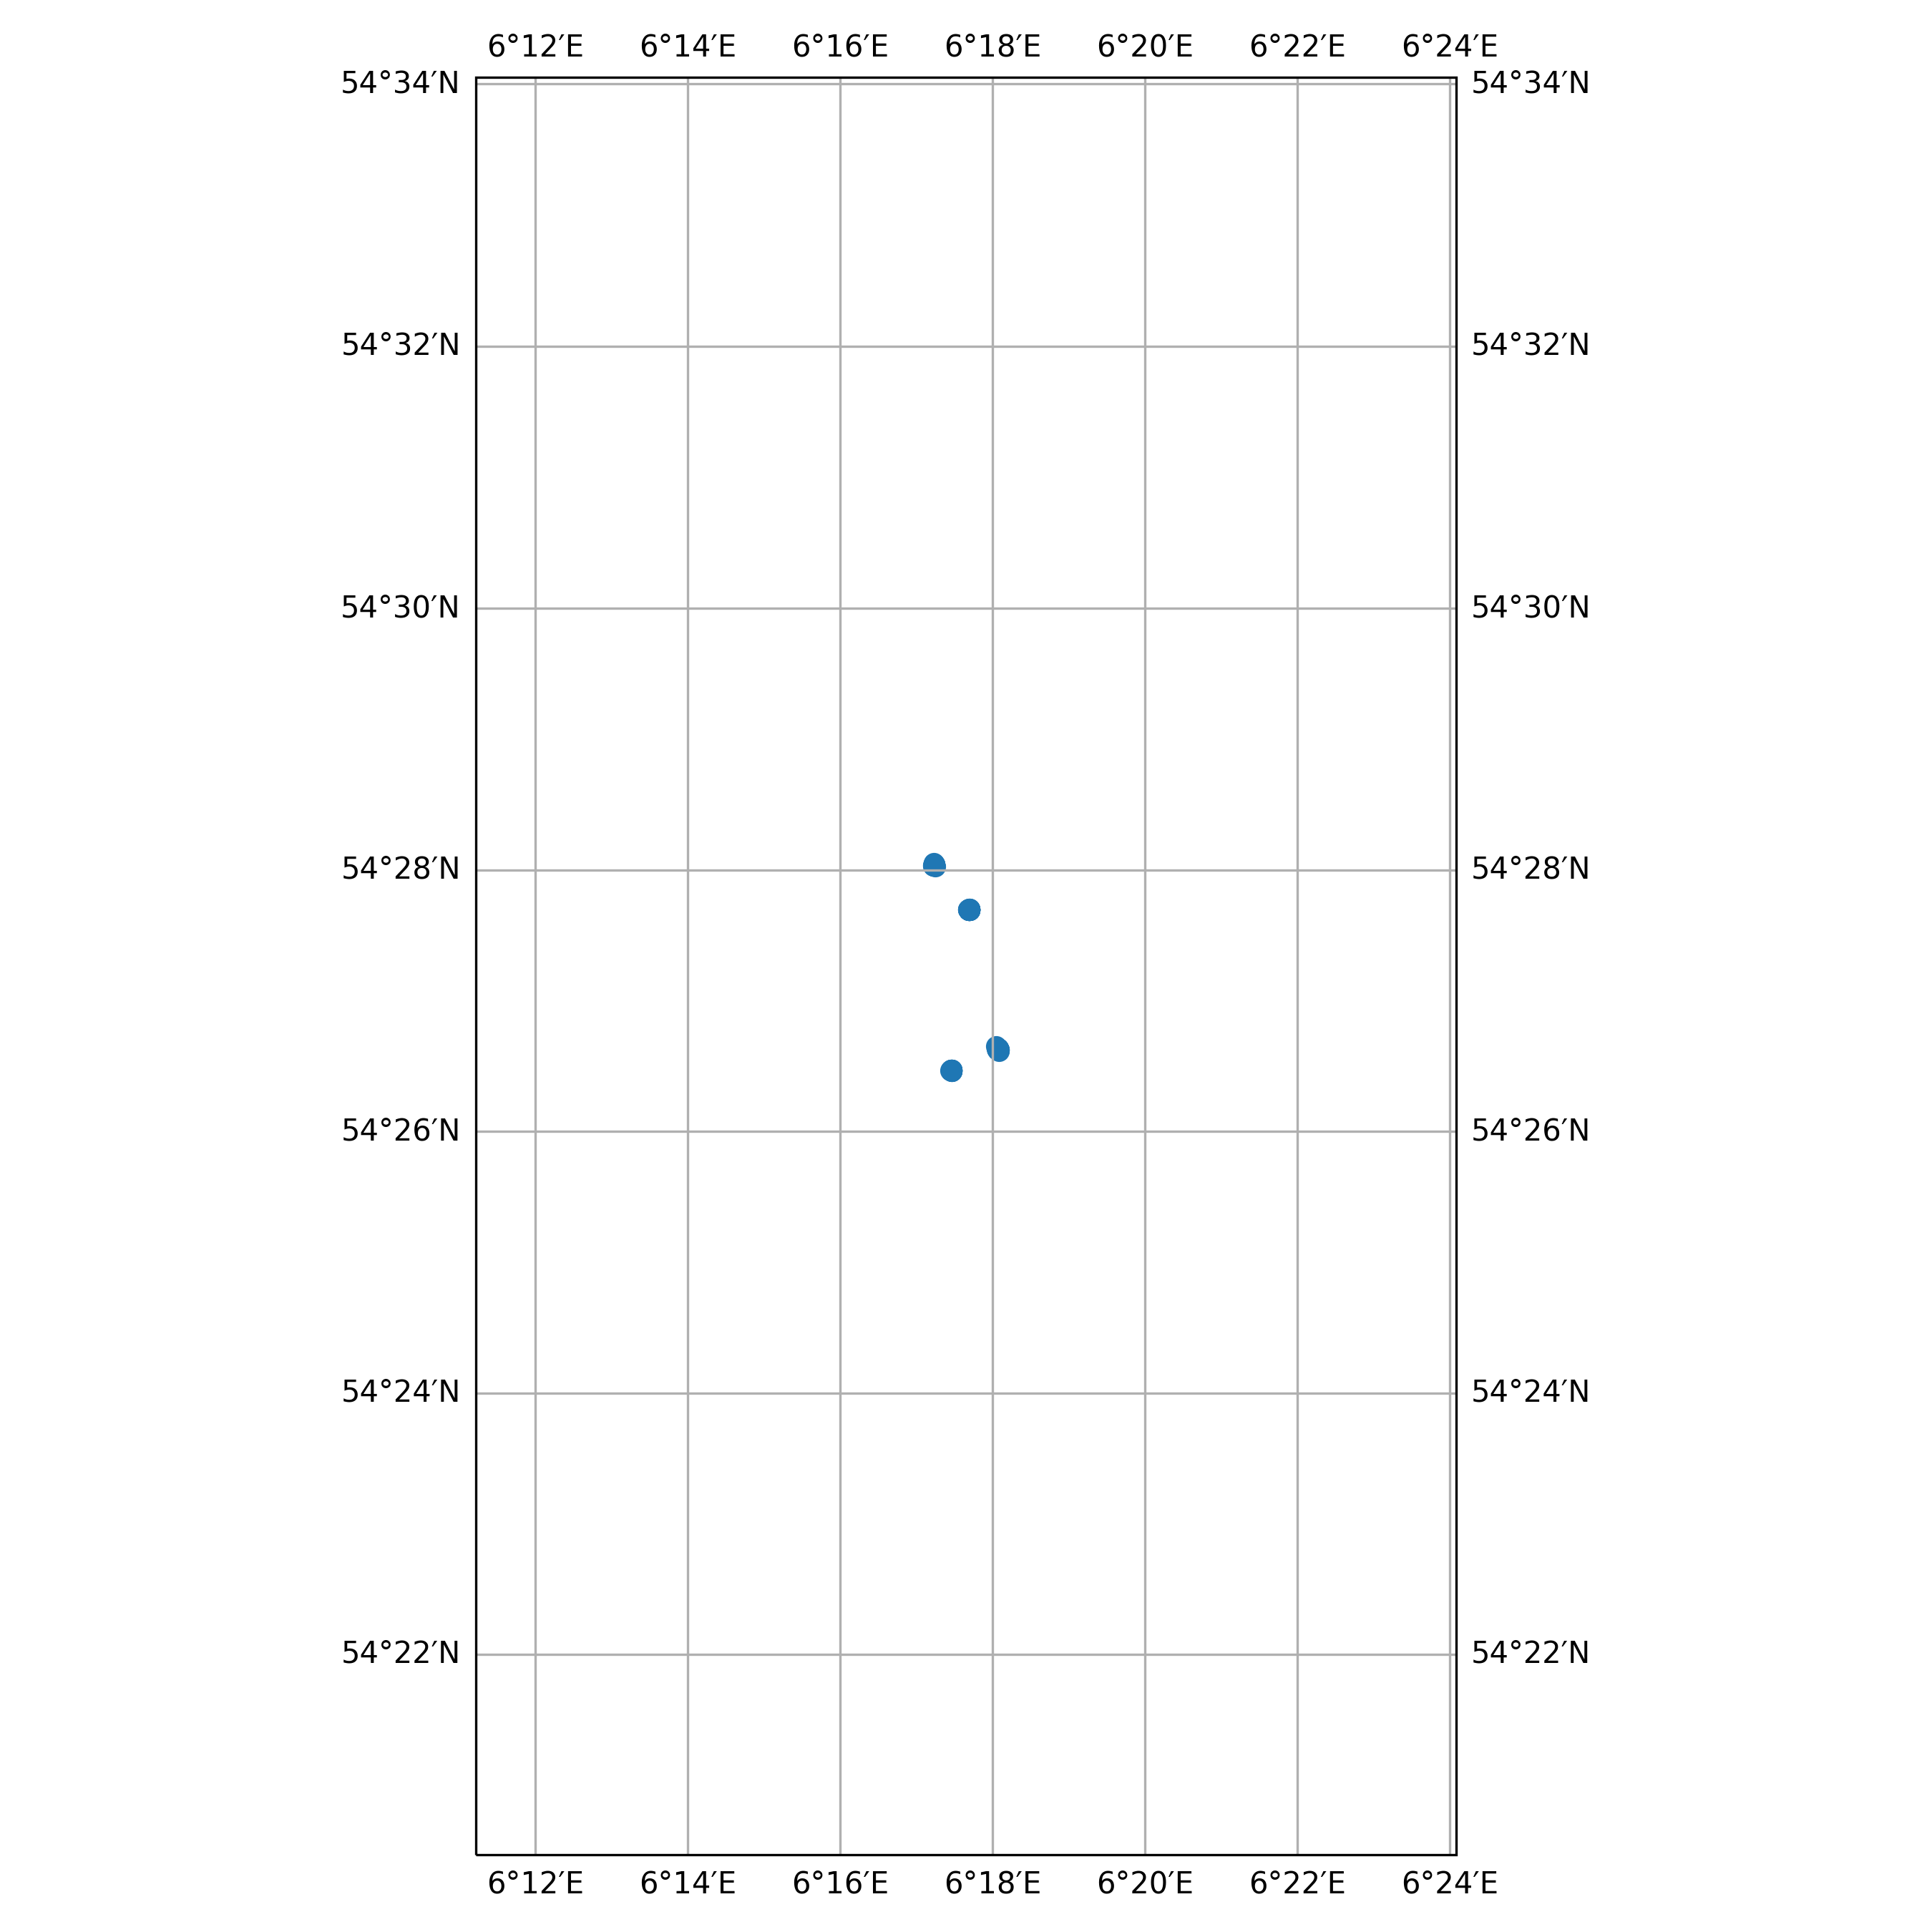

Values plotted in this chart, from the file beside it:
timestamp, epoch, latitude, longitude, speed, heading, course, status
2019-06-23 03:05:36+00:00, 1561259136, 54.46, 6.295, 0.0, 85.0, 259.0, 0
2019-06-23 04:19:06+00:00, 1561263546, 54.46, 6.295, 0.0, 86.0, 294.0, 0
2019-06-23 05:21:23+00:00, 1561267283, 54.46, 6.295, 0.0, 85.0, 294.0, 5
2019-06-23 06:03:24+00:00, 1561269804, 54.46, 6.295, 0.0, 85.0, 294.0, 5
2019-06-23 07:33:24+00:00, 1561275204, 54.46, 6.295, 0.0, 86.0, 294.0, 5
2019-06-23 08:03:26+00:00, 1561277006, 54.46, 6.295, 0.0, 86.0, 294.0, 5
2019-06-23 09:18:27+00:00, 1561281507, 54.46, 6.295, 0.0, 86.0, 294.0, 5
2019-06-23 10:06:29+00:00, 1561284389, 54.46, 6.295, 0.0, 85.0, 294.0, 5
2019-06-23 11:21:26+00:00, 1561288886, 54.46, 6.295, 0.0, 86.0, 294.0, 5
2019-06-23 12:09:23+00:00, 1561291763, 54.46, 6.295, 0.0, 86.0, 294.0, 5
2019-06-23 13:15:29+00:00, 1561295729, 54.46, 6.295, 0.0, 86.0, 294.0, 5
2019-06-23 14:00:25+00:00, 1561298425, 54.46, 6.295, 0.0, 86.0, 294.0, 5
2019-06-23 15:03:28+00:00, 1561302208, 54.46, 6.295, 0.0, 86.0, 294.0, 5
2019-06-23 16:09:29+00:00, 1561306169, 54.46, 6.295, 0.0, 86.0, 321.0, 5
2019-06-23 17:12:28+00:00, 1561309948, 54.46, 6.295, 0.0, 86.0, 321.0, 5
2019-06-23 18:18:25+00:00, 1561313905, 54.46, 6.295, 0.0, 86.0, 321.0, 5
2019-06-23 20:09:30+00:00, 1561320570, 54.46, 6.295, 0.0, 86.0, 321.0, 5
2019-06-23 21:24:24+00:00, 1561325064, 54.46, 6.295, 0.0, 86.0, 321.0, 5
2019-06-23 22:06:30+00:00, 1561327590, 54.46, 6.295, 0.0, 86.0, 321.0, 5
2019-06-23 23:09:28+00:00, 1561331368, 54.46, 6.295, 0.0, 86.0, 321.0, 5
2019-06-24 00:12:27+00:00, 1561335147, 54.46, 6.295, 0.0, 86.0, 236.0, 5
2019-06-24 01:15:31+00:00, 1561338931, 54.46, 6.295, 0.0, 86.0, 236.0, 5
2019-06-24 02:18:32+00:00, 1561342712, 54.46, 6.295, 0.0, 86.0, 236.0, 5
2019-06-24 03:03:30+00:00, 1561345410, 54.46, 6.295, 0.0, 86.0, 236.0, 5
2019-06-24 04:06:32+00:00, 1561349192, 54.46, 6.295, 0.0, 86.0, 236.0, 5
2019-06-24 05:15:32+00:00, 1561353332, 54.46, 6.295, 0.0, 86.0, 220.0, 5
2019-06-24 06:00:29+00:00, 1561356029, 54.46, 6.295, 0.0, 86.0, 220.0, 5
2019-06-24 07:03:32+00:00, 1561359812, 54.46, 6.295, 0.0, 86.0, 220.0, 5
2019-06-24 08:00:29+00:00, 1561363229, 54.46, 6.295, 0.0, 86.0, 220.0, 5
2019-06-24 10:15:31+00:00, 1561371331, 54.46, 6.295, 0.0, 86.0, 278.0, 5
2019-06-24 11:18:36+00:00, 1561375116, 54.46, 6.295, 0.0, 86.0, 278.0, 5
2019-06-24 12:03:28+00:00, 1561377808, 54.46, 6.295, 0.0, 86.0, 278.0, 5
2019-06-24 13:09:34+00:00, 1561381774, 54.46, 6.295, 0.0, 86.0, 278.0, 5
2019-06-24 14:12:33+00:00, 1561385553, 54.46, 6.295, 0.0, 86.0, 278.0, 5
2019-06-24 15:03:34+00:00, 1561388614, 54.46, 6.295, 0.0, 86.0, 278.0, 5
2019-06-24 16:12:35+00:00, 1561392755, 54.46, 6.295, 0.0, 86.0, 316.0, 5
2019-06-24 17:15:33+00:00, 1561396533, 54.46, 6.295, 0.0, 86.0, 316.0, 5
2019-06-24 20:12:35+00:00, 1561407155, 54.46, 6.295, 0.0, 86.0, 303.0, 5
2019-06-24 21:06:30+00:00, 1561410390, 54.46, 6.295, 0.0, 86.0, 303.0, 5
2019-06-24 22:12:34+00:00, 1561414354, 54.46, 6.295, 0.0, 86.0, 303.0, 5
2019-06-24 23:15:35+00:00, 1561418135, 54.46, 6.295, 0.0, 86.0, 303.0, 5
2019-06-25 00:00:35+00:00, 1561420835, 54.46, 6.295, 0.0, 86.0, 303.0, 5
2019-06-25 01:06:37+00:00, 1561424797, 54.46, 6.295, 0.0, 86.0, 303.0, 5
2019-06-25 02:09:31+00:00, 1561428571, 54.46, 6.295, 0.0, 86.0, 303.0, 5
2019-06-25 03:15:31+00:00, 1561432531, 54.46, 6.295, 0.0, 86.0, 303.0, 5
2019-06-25 04:18:37+00:00, 1561436317, 54.46, 6.295, 0.0, 86.0, 303.0, 5
2019-06-25 05:00:34+00:00, 1561438834, 54.46, 6.295, 0.0, 86.0, 303.0, 5
2019-06-25 06:06:35+00:00, 1561442795, 54.46, 6.295, 0.0, 86.0, 303.0, 5
2019-06-25 07:12:38+00:00, 1561446758, 54.46, 6.295, 0.0, 86.0, 303.0, 5
2019-06-25 08:12:35+00:00, 1561450355, 54.46, 6.295, 0.0, 86.0, 303.0, 5
2019-06-25 22:43:54+00:00, 1561502634, 54.47, 6.287, 0.0, 175.0, 296.0, 0
2019-06-25 23:40:54+00:00, 1561506054, 54.47, 6.287, 0.0, 175.0, 296.0, 0
2019-06-26 00:01:43+00:00, 1561507303, 54.47, 6.287, 0.0, 175.0, 296.0, 0
2019-06-26 01:00:13+00:00, 1561510813, 54.47, 6.287, 0.0, 175.0, 296.0, 0
2019-06-26 02:07:54+00:00, 1561514874, 54.47, 6.287, 0.0, 175.0, 296.0, 0
2019-06-26 03:23:23+00:00, 1561519403, 54.47, 6.287, 0.0, 175.0, 296.0, 0
2019-06-26 04:07:24+00:00, 1561522044, 54.47, 6.287, 0.0, 175.0, 296.0, 0
2019-06-26 05:13:55+00:00, 1561526035, 54.47, 6.287, 0.0, 175.0, 296.0, 0
2019-06-26 06:16:35+00:00, 1561529795, 54.47, 6.287, 0.0, 175.0, 296.0, 0
2019-06-26 07:05:05+00:00, 1561532705, 54.47, 6.287, 0.0, 175.0, 296.0, 0
... 165 more rows
